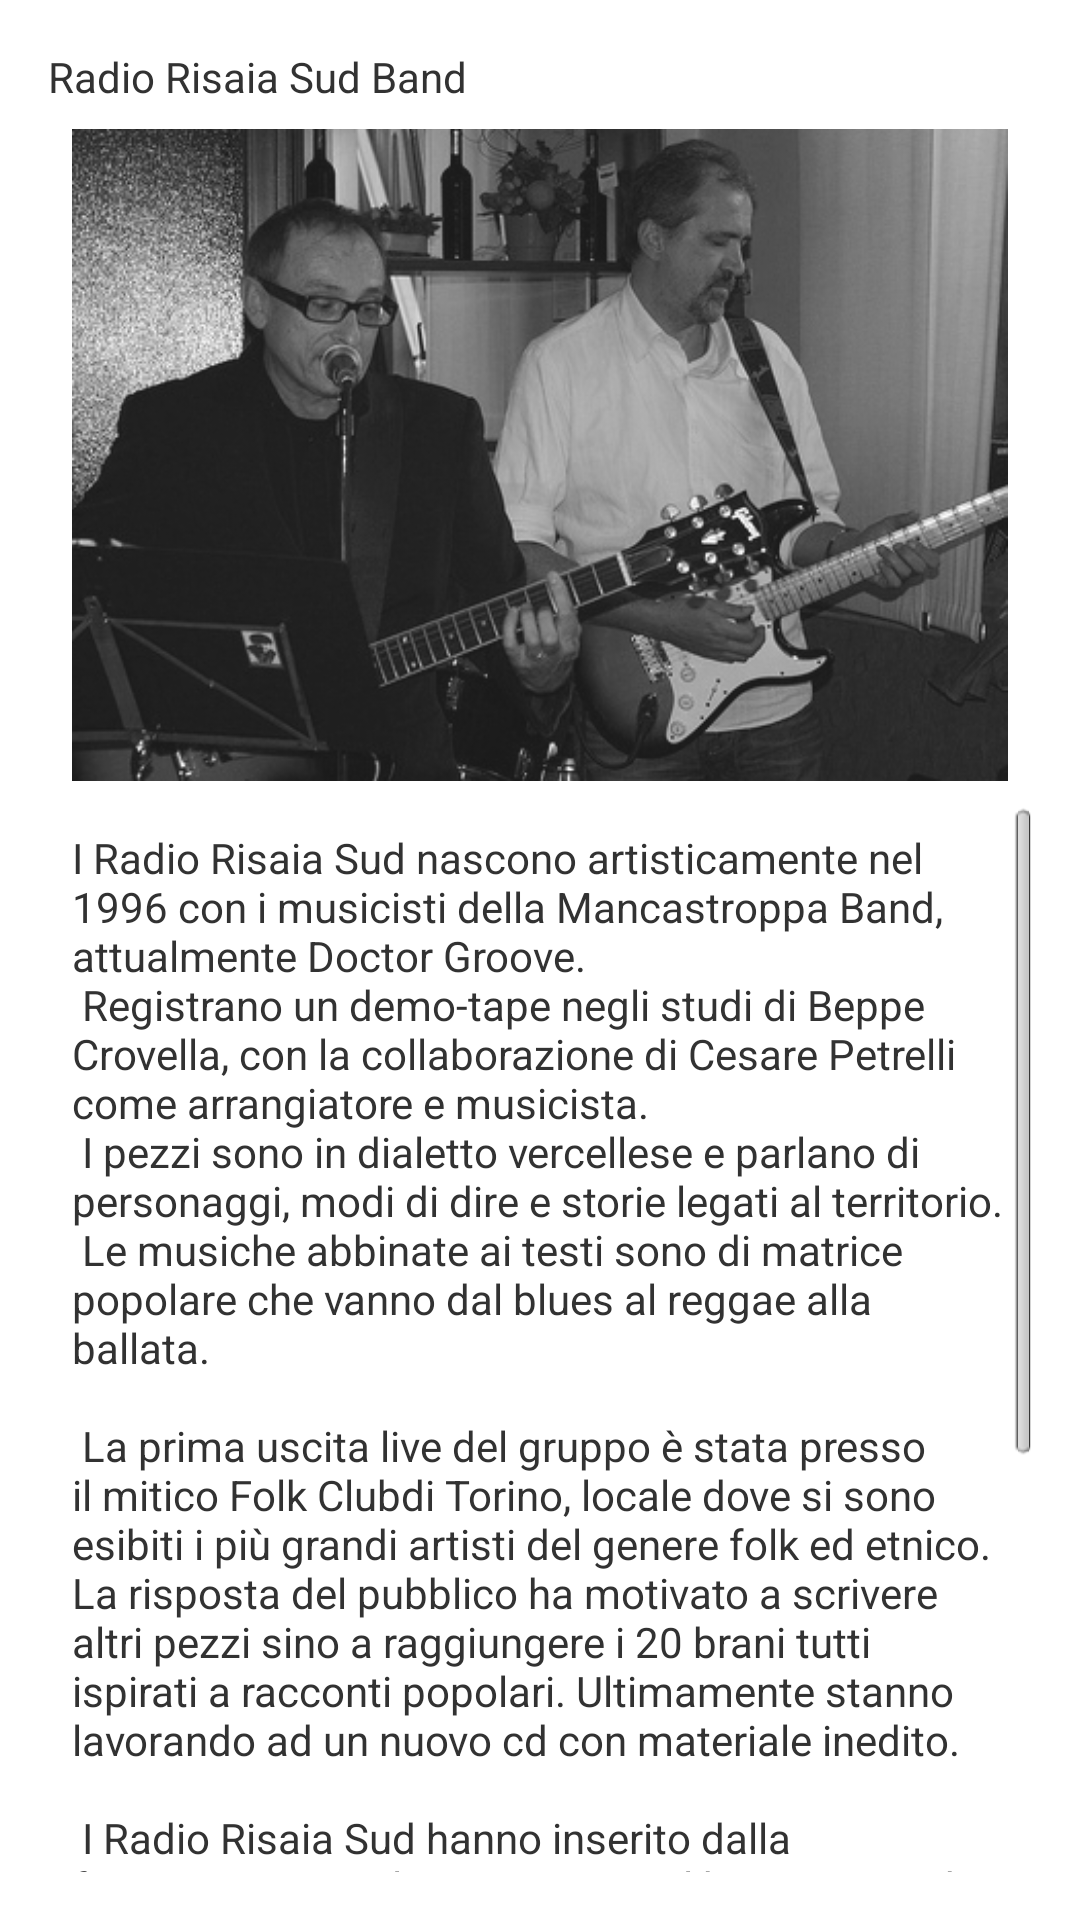

Layout XML and referenced resources for this Android screen:
<!-- AndroidManifest.xml: application theme AppTheme -->
<!-- res/layout/activity_main.xml -->
<RelativeLayout xmlns:android="http://schemas.android.com/apk/res/android"
    xmlns:tools="http://schemas.android.com/tools"
    android:layout_width="match_parent"
    android:layout_height="match_parent"
    android:gravity="center_horizontal"
    android:paddingBottom="@dimen/activity_vertical_margin"
    android:paddingLeft="@dimen/activity_horizontal_margin"
    android:paddingRight="@dimen/activity_horizontal_margin"
    android:paddingTop="@dimen/activity_vertical_margin"
    tools:context=".MainActivity" >

    <TextView
        android:id="@+id/titleBand"
        android:layout_width="wrap_content"
        android:layout_height="wrap_content"
        android:text="@string/band_title" />

    <ImageView
        android:id="@+id/imageHome"
        android:layout_width="wrap_content"
        android:layout_height="wrap_content"
        android:layout_below="@id/titleBand"
        android:layout_margin="@dimen/default_margin"
        android:adjustViewBounds="true"
        android:contentDescription="@string/band_title"
        android:scaleType="fitStart"
        android:src="@drawable/sil_robi" />

    <ScrollView
        android:id="@+id/textView1"
        android:layout_width="wrap_content"
        android:layout_height="wrap_content"
        android:layout_below="@id/imageHome" >

        <TextView
            android:layout_width="wrap_content"
            android:layout_height="wrap_content"
            android:layout_margin="@dimen/default_margin"
            android:text="@string/band_story"
            android:textAppearance="?android:attr/textAppearanceSmall" />
    </ScrollView>

</RelativeLayout>
<!-- resources referenced by this layout -->
<resources>
  <dimen name="activity_horizontal_margin">16dp</dimen>
  <dimen name="activity_vertical_margin">16dp</dimen>
  <dimen name="default_margin">8dp</dimen>
  <!-- drawable sil_robi: jpg bitmap (drawable, 88322 bytes) -->
  <string name="band_story">I Radio Risaia Sud nascono artisticamente nel 1996 con i musicisti della "Mancastroppa Band", attualmente Doctor Groove.\n
  Registrano un demo-tape negli studi di Beppe Crovella, con la collaborazione di Cesare Petrelli come arrangiatore e musicista.\n
  I pezzi sono in dialetto vercellese e parlano di personaggi, modi di dire e storie legati al territorio.\n
  Le musiche abbinate ai testi sono di matrice popolare che vanno dal blues al reggae alla ballata.\n
  \n
  La prima uscita live del gruppo è stata presso il mitico "Folk Club" di Torino, locale dove si sono esibiti i più grandi artisti del genere folk ed etnico. La risposta del pubblico ha motivato a scrivere altri pezzi sino a raggiungere i 20 brani tutti ispirati a racconti popolari. Ultimamente stanno lavorando ad un nuovo cd con materiale inedito.\n
  \n
  I Radio Risaia Sud hanno inserito dalla formazione iniziale Marco Berri al basso e Sandro Marinoni al sax.\n
  Gli ultimi concerti si sono tenuti al teatro civico di Vercelli e nella chiesa sconsacrata di San Germano Vercellese.\n
  \n
  La formazione attualmente è:\n
  \n
  Silvano Coggiola: voce e chitarra\n
  Roberto Ceresa: chitarra\n
  Marco Berri: basso\n
  Sandro Marinoni: sax\n
  Luciano Vescovo: batteria\n</string>
  <string name="band_title">Radio Risaia Sud Band</string>
  <style name="AppTheme" parent="AppBaseTheme">
         <item name="android:windowTitleSize">10dp</item>
      </style>
  <style name="AppBaseTheme" parent="android:Theme.Light">
  	     
      </style>
</resources>
